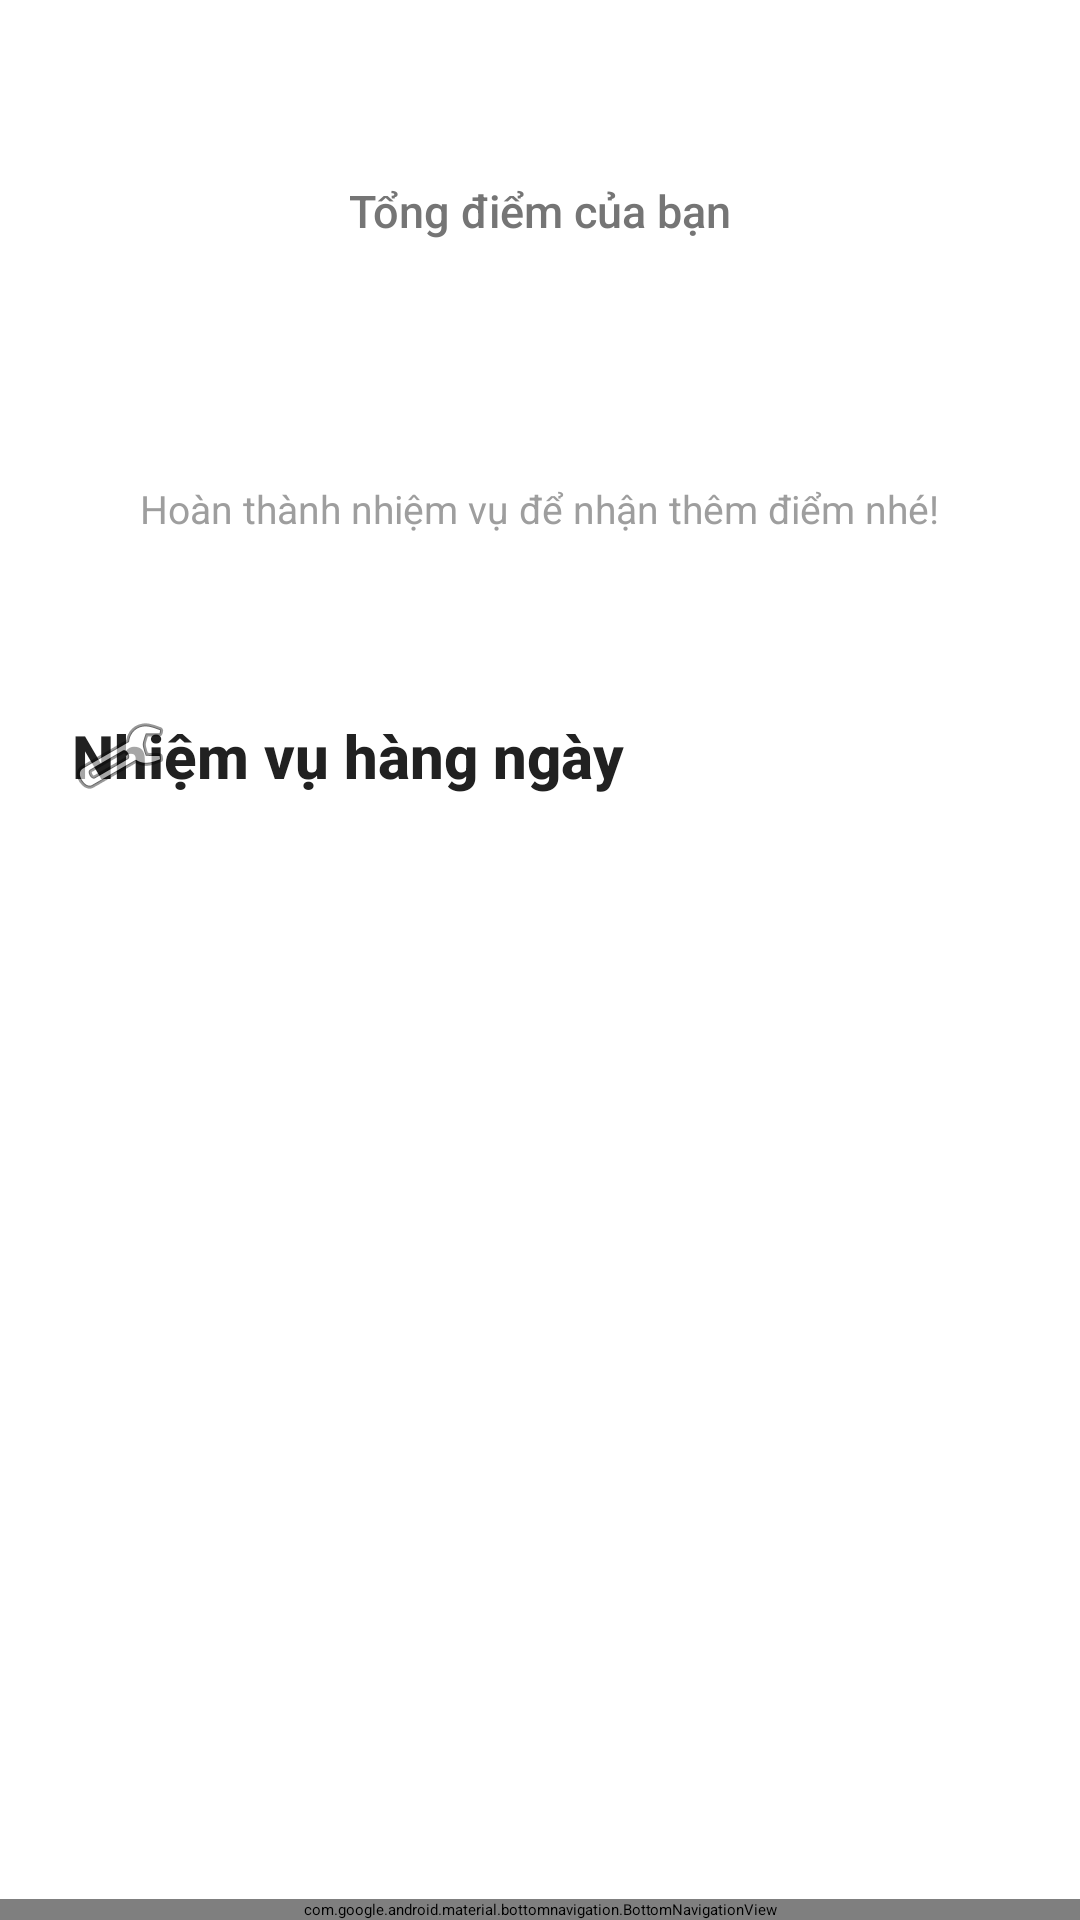

The Android layout XML behind this screen, and the referenced resources:
<!-- AndroidManifest.xml: application theme Theme.ComicApp -->
<!-- res/layout/activity_task.xml -->
<?xml version="1.0" encoding="utf-8"?>
<androidx.constraintlayout.widget.ConstraintLayout xmlns:android="http://schemas.android.com/apk/res/android"
    xmlns:app="http://schemas.android.com/apk/res-auto"
    android:layout_width="match_parent"
    android:layout_height="match_parent"
    android:background="#FFFFFF">

    
    <ImageView
        android:layout_width="match_parent"
        android:layout_height="280dp"
        android:background="@android:drawable/screen_background_light"
        android:scaleType="centerCrop"
        app:layout_constraintTop_toTopOf="parent" />

    
    <androidx.cardview.widget.CardView
        android:id="@+id/headerCard"
        android:layout_width="0dp"
        android:layout_height="wrap_content"
        android:layout_marginStart="20dp"
        android:layout_marginTop="32dp"
        android:layout_marginEnd="20dp"
        app:cardCornerRadius="24dp"
        app:cardElevation="12dp"
        app:cardBackgroundColor="#FFFFFF"
        app:layout_constraintEnd_toEndOf="parent"
        app:layout_constraintStart_toStartOf="parent"
        app:layout_constraintTop_toTopOf="parent">

        <LinearLayout
            android:layout_width="match_parent"
            android:layout_height="wrap_content"
            android:orientation="vertical"
            android:paddingTop="28dp"
            android:paddingBottom="28dp"
            android:gravity="center">

            <TextView
                android:layout_width="wrap_content"
                android:layout_height="wrap_content"
                android:text="Tổng điểm của bạn"
                android:textColor="#757575"
                android:textSize="15sp"
                android:fontFamily="sans-serif-medium" />

            <TextView
                android:id="@+id/txtUserPoints"
                android:layout_width="wrap_content"
                android:layout_height="wrap_content"
                android:layout_marginTop="8dp"
                android:text=""
                android:textColor="#FF6B35"
                android:textSize="48sp"
                android:textStyle="bold"
                android:fontFamily="sans-serif-black" />

            <TextView
                android:layout_width="wrap_content"
                android:layout_height="wrap_content"
                android:layout_marginTop="8dp"
                android:text="Hoàn thành nhiệm vụ để nhận thêm điểm nhé!"
                android:textColor="#9E9E9E"
                android:textSize="13sp"
                android:gravity="center"
                android:paddingStart="24dp"
                android:paddingEnd="24dp" />

        </LinearLayout>
    </androidx.cardview.widget.CardView>

    
    <TextView
        android:id="@+id/txtTasksTitle"
        android:layout_width="0dp"
        android:layout_height="wrap_content"
        android:layout_marginStart="24dp"
        android:layout_marginTop="32dp"
        android:layout_marginEnd="24dp"
        android:text="Nhiệm vụ hàng ngày"
        android:textColor="#212121"
        android:textSize="20sp"
        android:textStyle="bold"
        android:fontFamily="sans-serif-medium"
        app:layout_constraintTop_toBottomOf="@+id/headerCard"
        app:layout_constraintStart_toStartOf="parent" />

    
    <ImageView
        android:layout_width="32dp"
        android:layout_height="32dp"
        android:src="@android:drawable/ic_menu_manage"
        app:layout_constraintStart_toStartOf="@+id/txtTasksTitle"
        app:layout_constraintTop_toTopOf="@+id/txtTasksTitle"
        app:layout_constraintBottom_toBottomOf="@+id/txtTasksTitle" />

    
    <androidx.recyclerview.widget.RecyclerView
        android:id="@+id/rvTasks"
        android:layout_width="0dp"
        android:layout_height="0dp"
        android:layout_marginTop="16dp"
        android:layout_marginStart="20dp"
        android:layout_marginEnd="20dp"
        android:clipToPadding="false"
        android:paddingBottom="100dp"
        android:overScrollMode="never"
        app:layout_constraintTop_toBottomOf="@+id/txtTasksTitle"
        app:layout_constraintBottom_toTopOf="@+id/bottomNav"
        app:layout_constraintStart_toStartOf="parent"
        app:layout_constraintEnd_toEndOf="parent" />

    
    <com.google.android.material.bottomnavigation.BottomNavigationView
        android:id="@+id/bottomNav"
        android:layout_width="0dp"
        android:layout_height="wrap_content"
        android:background="#FFFFFF"
        android:elevation="16dp"
        app:itemIconTint="@color/nav_item_color"
        app:itemTextColor="@color/nav_item_color"
        app:labelVisibilityMode="labeled"
        app:layout_constraintBottom_toBottomOf="parent"
        app:layout_constraintEnd_toEndOf="parent"
        app:layout_constraintStart_toStartOf="parent"
        app:menu="@menu/bottom_nav_menu" />

</androidx.constraintlayout.widget.ConstraintLayout>
<!-- resources referenced by this layout -->
<resources>

</resources>
